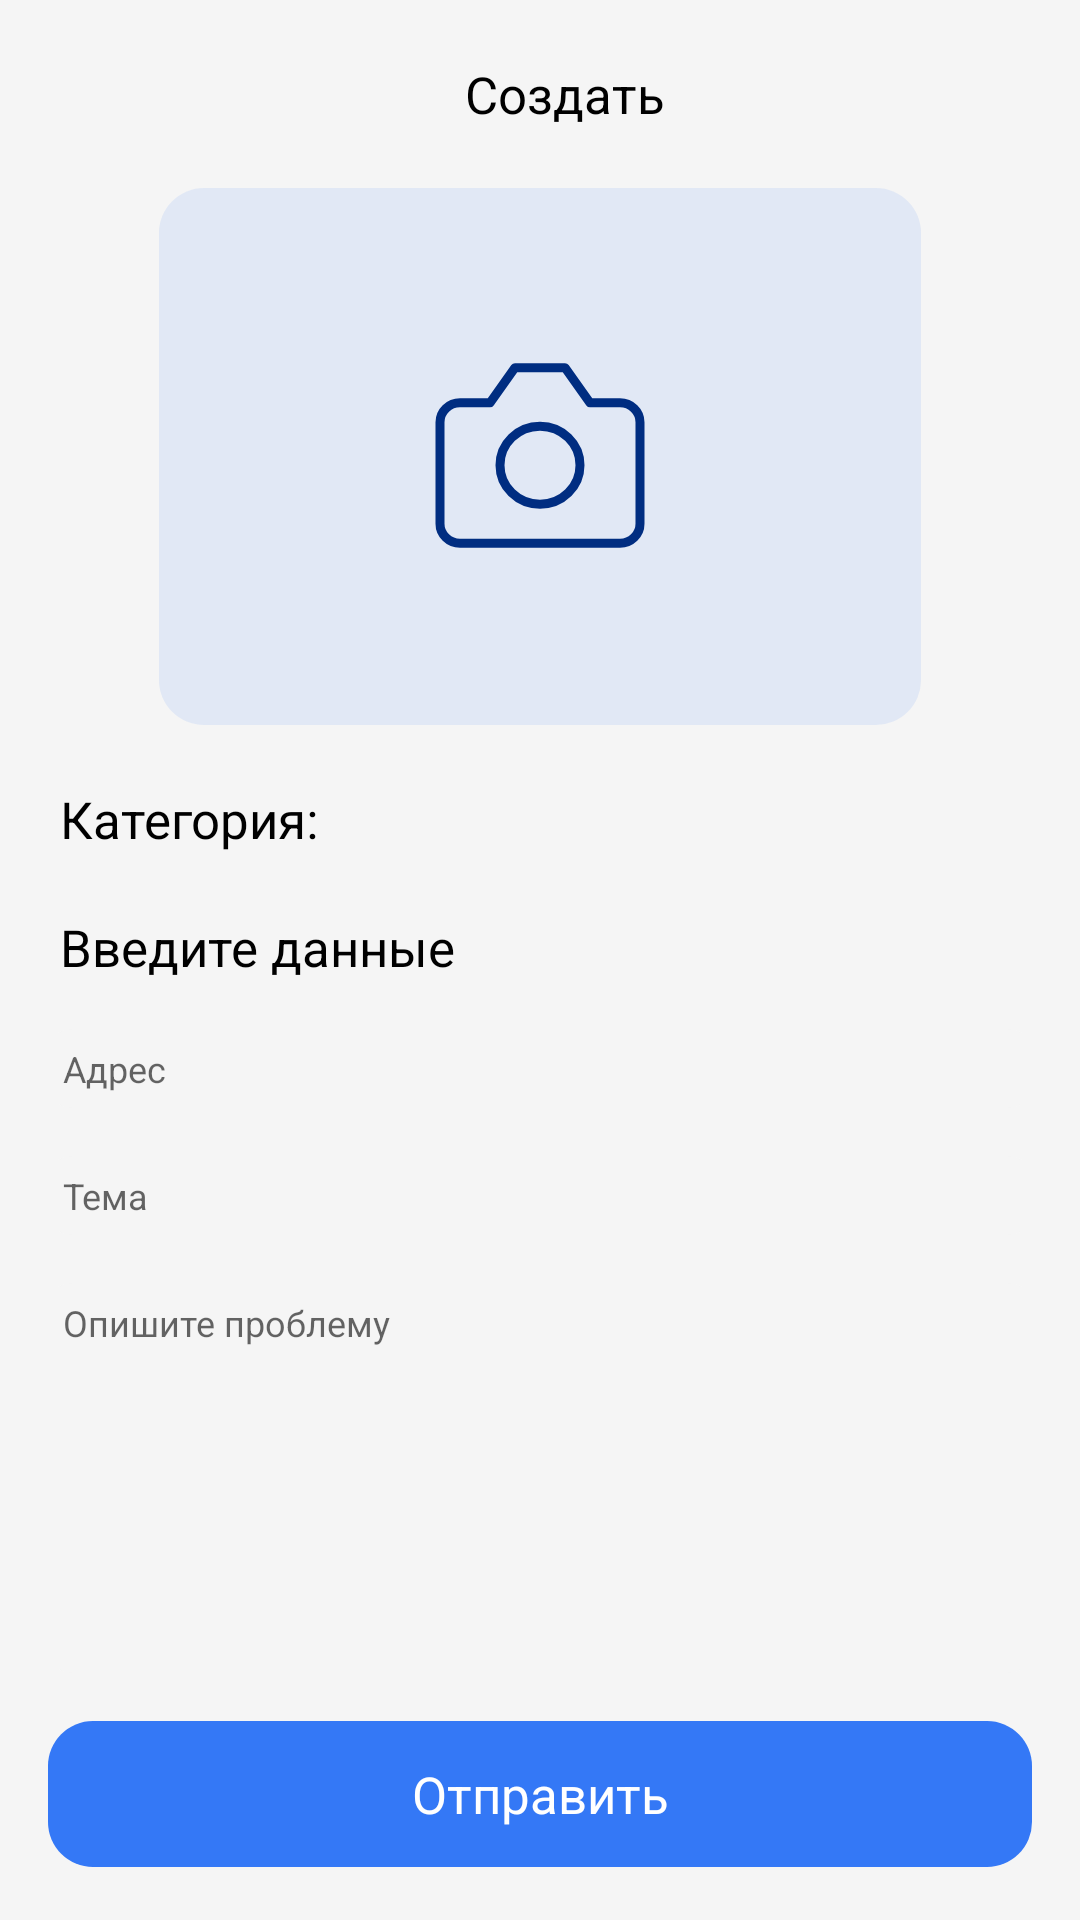

Produce the Android XML layout that renders to this screen, including the resource entries it uses.
<!-- AndroidManifest.xml: application theme Theme.GosService -->
<!-- res/layout/fragment_add_claim.xml -->
<?xml version="1.0" encoding="utf-8"?>
<androidx.constraintlayout.widget.ConstraintLayout xmlns:android="http://schemas.android.com/apk/res/android"
    xmlns:tools="http://schemas.android.com/tools"
    android:layout_width="match_parent"
    android:layout_height="match_parent"
    xmlns:app="http://schemas.android.com/apk/res-auto"
    tools:context=".AddClaimFragment"
    android:background="@color/background">

   <androidx.core.widget.NestedScrollView
       android:id="@+id/scroll"
       android:layout_width="match_parent"
       android:layout_height="wrap_content"
       tools:ignore="MissingConstraints">

      <androidx.constraintlayout.widget.ConstraintLayout
          android:layout_width="match_parent"
          android:layout_height="match_parent">

         <ImageView
             android:id="@+id/ic_back"
             android:layout_width="wrap_content"
             android:layout_height="wrap_content"
             app:layout_constraintTop_toTopOf="parent"
             app:layout_constraintStart_toStartOf="parent"
             android:src="@drawable/ic_arrow_back"
             android:layout_marginTop="20dp"
             android:layout_marginStart="16dp" />

         <TextView
             android:id="@+id/title"
             android:layout_width="0dp"
             android:layout_height="wrap_content"
             app:layout_constraintTop_toTopOf="parent"
             app:layout_constraintStart_toEndOf="@id/ic_back"
             app:layout_constraintEnd_toEndOf="parent"
             android:layout_marginTop="20dp"
             android:text="Создать"
             android:textSize="17sp"
             android:textColor="@color/black"
             android:gravity="center"/>

         <androidx.constraintlayout.widget.ConstraintLayout
             android:id="@+id/constraint_photo"
             android:layout_width="match_parent"
             android:layout_height="wrap_content"
             android:layout_marginHorizontal="53dp"
             android:layout_marginTop="20dp"
             app:layout_constraintTop_toBottomOf="@id/title"
             tools:layout_editor_absoluteX="53dp"
             android:background="@drawable/blue_light_corners">

            <ImageView
                android:layout_width="wrap_content"
                android:layout_height="wrap_content"
                app:layout_constraintBottom_toBottomOf="parent"
                app:layout_constraintEnd_toEndOf="parent"
                app:layout_constraintStart_toStartOf="parent"
                app:layout_constraintTop_toTopOf="parent"
                android:src="@drawable/ic_photo"
                android:layout_marginVertical="50dp" />

         </androidx.constraintlayout.widget.ConstraintLayout>

         <TextView
             android:id="@+id/txt_category"
             android:layout_width="wrap_content"
             android:layout_height="wrap_content"
             android:text="Категория:"
             android:textSize="17sp"
             android:textColor="@color/black"
             app:layout_constraintTop_toBottomOf="@id/constraint_photo"
             app:layout_constraintStart_toStartOf="parent"
             android:layout_marginTop="20dp"
             android:layout_marginStart="20dp"
             />

         <androidx.recyclerview.widget.RecyclerView
             android:id="@+id/recycler_category"
             android:layout_width="match_parent"
             android:layout_height="wrap_content"
             app:layout_constraintTop_toBottomOf="@id/txt_category"
             android:divider="@null"
             android:orientation="horizontal"
             app:layoutManager="androidx.recyclerview.widget.LinearLayoutManager"
             app:reverseLayout="false" />

         <TextView
             android:id="@+id/txt_data"
             android:layout_width="wrap_content"
             android:layout_height="wrap_content"
             android:text="Введите данные"
             android:textSize="17sp"
             android:textColor="@color/black"
             app:layout_constraintTop_toBottomOf="@id/recycler_category"
             app:layout_constraintStart_toStartOf="parent"
             android:layout_marginTop="20dp"
             android:layout_marginStart="20dp"
             />

         <androidx.constraintlayout.widget.ConstraintLayout
             android:layout_width="match_parent"
             android:layout_height="wrap_content"
             app:layout_constraintTop_toBottomOf="@id/txt_data"
             android:layout_marginHorizontal="16dp"
             android:layout_marginTop="16dp">

            <androidx.appcompat.widget.AppCompatEditText
                android:id="@+id/editAddress"
                android:layout_width="match_parent"
                android:layout_height="wrap_content"
                app:layout_constraintTop_toTopOf="parent"
                android:hint="Адрес"
                android:textSize="12sp"
                android:textColor="@color/black"
                android:background="@drawable/grey_corners"
                android:padding="5dp"/>


            <androidx.appcompat.widget.AppCompatEditText
                android:id="@+id/editTheme"
                android:layout_width="match_parent"
                android:layout_height="wrap_content"
                app:layout_constraintTop_toBottomOf="@id/editAddress"
                app:layout_constraintStart_toStartOf="parent"
                android:hint="Тема"
                android:textSize="12sp"
                android:textColor="@color/black"
                android:background="@drawable/grey_corners"
                android:padding="5dp"
                android:layout_marginTop="16dp"/>

            <androidx.appcompat.widget.AppCompatEditText
                android:id="@+id/editComment"
                android:layout_width="match_parent"
                android:layout_height="130dp"
                app:layout_constraintTop_toBottomOf="@id/editTheme"
                android:textSize="12sp"
                android:textColor="@color/black"
                android:background="@drawable/grey_corners"
                android:hint="Опишите проблему"
                android:padding="5dp"
                android:gravity="top"
                android:layout_marginTop="16dp"/>


            <TextView
                android:id="@+id/btn_make_order"
                android:layout_width="match_parent"
                android:layout_height="wrap_content"
                android:layout_marginTop="16dp"
                app:layout_constraintTop_toBottomOf="@id/editComment"
                android:background="@drawable/blue_corners"
                android:text="Отправить"
                android:textSize="17sp"
                android:textColor="@color/white"
                android:gravity="center"
                android:padding="13dp"/>

         </androidx.constraintlayout.widget.ConstraintLayout>

      </androidx.constraintlayout.widget.ConstraintLayout>
   </androidx.core.widget.NestedScrollView>




</androidx.constraintlayout.widget.ConstraintLayout>
<!-- resources referenced by this layout -->
<resources>
  <color name="background">#F5F5F5</color>
  <color name="black">#FF000000</color>
  <color name="white">#FFFFFFFF</color>
  <!-- drawable blue_corners (drawable) -->
  <?xml version="1.0" encoding="utf-8"?>
  <shape xmlns:android="http://schemas.android.com/apk/res/android">
  
      <solid
          android:color="@color/blue"
          />
      <corners android:radius="15dp" />
  
  </shape>
  <!-- drawable blue_light_corners (drawable) -->
  <?xml version="1.0" encoding="utf-8"?>
  <shape xmlns:android="http://schemas.android.com/apk/res/android">
  
      <solid
          android:color="@color/back_photo"/>
      <corners android:radius="15dp" />
  </shape>
  <!-- drawable grey_corners (drawable) -->
  <?xml version="1.0" encoding="utf-8"?>
  <shape xmlns:android="http://schemas.android.com/apk/res/android">
  
      <solid
          android:color="#F5F5F5"/>
      <corners android:radius="8dp" />
  
  </shape>
  <!-- drawable ic_photo (drawable) -->
  <vector xmlns:android="http://schemas.android.com/apk/res/android"
      android:width="80dp"
      android:height="79dp"
      android:viewportWidth="80"
      android:viewportHeight="79">
    <path
        android:pathData="M13.3333,68.4043H66.6667C70.3487,68.4043 73.3333,65.4942 73.3333,61.9043V28.1043C73.3333,24.5144 70.3487,21.6043 66.6667,21.6043H56.6667L48.3333,9.9043H31.6667L23.3333,21.6043H13.3333C9.6514,21.6043 6.6667,24.5144 6.6667,28.1043V61.9043C6.6667,65.4942 9.6514,68.4043 13.3333,68.4043Z"
        android:strokeLineJoin="round"
        android:strokeWidth="3"
        android:fillColor="#00000000"
        android:strokeColor="#002D81"
        android:strokeLineCap="round"/>
    <path
        android:pathData="M40,55.4043C47.3638,55.4043 53.3333,49.584 53.3333,42.4043C53.3333,35.2246 47.3638,29.4043 40,29.4043C32.6362,29.4043 26.6667,35.2246 26.6667,42.4043C26.6667,49.584 32.6362,55.4043 40,55.4043Z"
        android:strokeLineJoin="round"
        android:strokeWidth="3"
        android:fillColor="#00000000"
        android:strokeColor="#002D81"
        android:strokeLineCap="round"/>
  </vector>
  <style name="Theme.GosService" parent="Theme.MaterialComponents.DayNight.NoActionBar">
          
          <item name="colorPrimary">@color/black</item>
          <item name="colorPrimaryVariant">@color/white</item>
          <item name="android:windowLightStatusBar">true</item>
          <item name="colorOnPrimary">@color/black</item>
          
          <item name="colorSecondary">@color/teal_200</item>
          <item name="colorSecondaryVariant">@color/teal_700</item>
          <item name="colorOnSecondary">@color/black</item>
          
          <item name="android:statusBarColor" tools:targetApi="l">?attr/colorPrimaryVariant</item>
          <item name="statusBarForeground">@color/black</item>
          
      </style>
  <color name="blue">#3478F6</color>
  <color name="back_photo">#1A3478F6</color>
  <color name="teal_200">#FF03DAC5</color>
  <color name="teal_700">#FF018786</color>
</resources>
